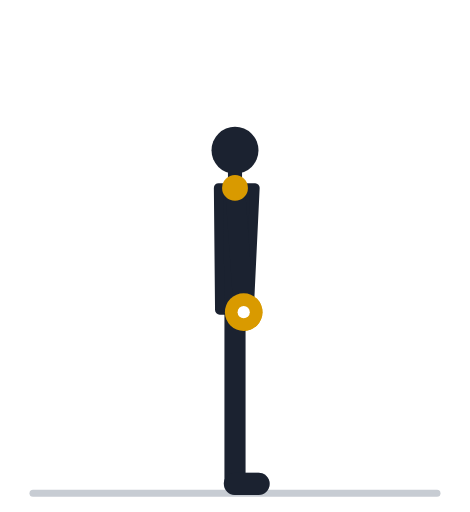
t = 0.00 s
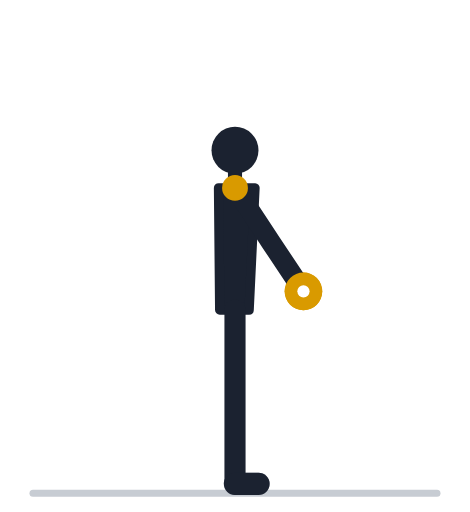
t = 0.57 s
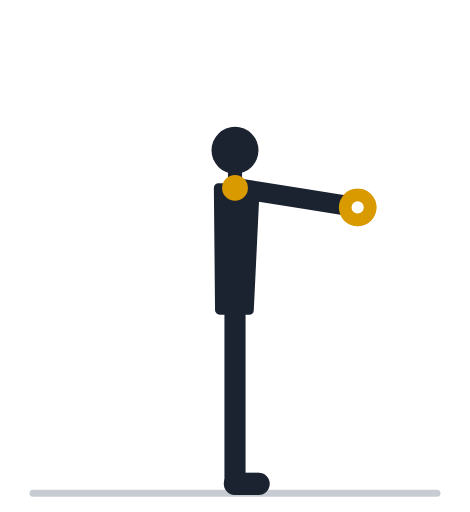
t = 1.13 s
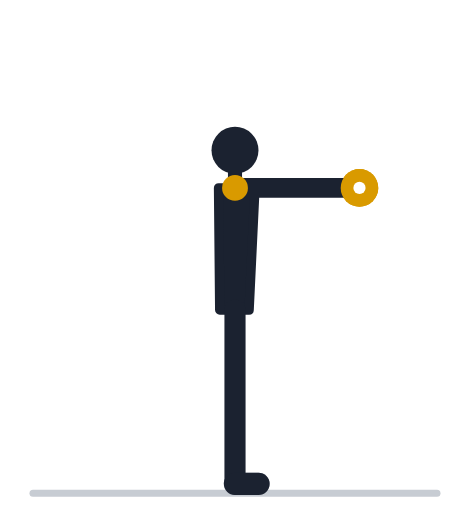
t = 1.70 s
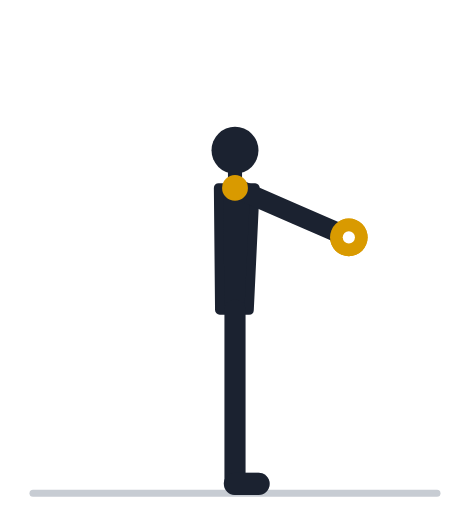
t = 2.27 s
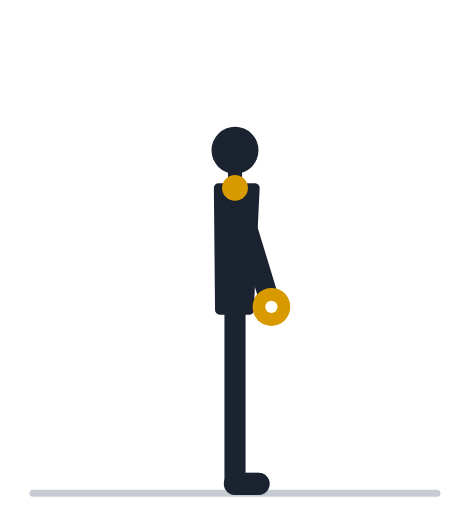
t = 2.83 s

The animated SVG that drew these frames (rendered in a browser with its animation timeline set to each time). Animation: 14 SMIL elements (animate=14); one cycle of 3.40 s, repeats indefinitely.

<svg xmlns="http://www.w3.org/2000/svg" viewBox="0 -18 200 218" role="img"><title>Подъём гантелей перед собой: анимация</title><line x1="14" y1="192" x2="186" y2="192" stroke="#C7CCD3" stroke-width="3" stroke-linecap="round"/><polyline points="100.0,114.0 100.0,152.0 100.0,188.0" fill="none" stroke="#9AA2AF" stroke-width="8" stroke-linecap="round" stroke-linejoin="round" /><line x1="100.0" y1="188.0" x2="110.0" y2="188.0" stroke="#9AA2AF" stroke-width="9.5" stroke-linecap="round" /><polyline points="100.0,62.0 102.0,89.9 103.7,114.9" fill="none" stroke="#9AA2AF" stroke-width="7.5" stroke-linecap="round" stroke-linejoin="round"><animate attributeName="points" values="100.0,62.0 102.0,89.9 103.7,114.9;100.0,62.0 102.7,89.9 105.0,114.8;100.0,62.0 104.7,89.6 109.0,114.2;100.0,62.0 108.0,88.8 115.1,112.8;100.0,62.0 112.1,87.3 122.8,109.8;100.0,62.0 116.4,84.7 131.1,104.9;100.0,62.0 120.5,81.1 138.8,98.1;100.0,62.0 123.8,76.8 145.0,90.0;100.0,62.0 126.1,72.3 149.3,81.4;100.0,62.0 127.3,68.1 151.7,73.6;100.0,62.0 127.9,64.8 152.7,67.3;100.0,62.0 128.0,62.7 153.0,63.4;100.0,62.0 128.0,62.0 153.0,62.0;100.0,62.0 128.0,62.0 153.0,62.0;100.0,62.0 128.0,62.7 153.0,63.4;100.0,62.0 127.9,64.8 152.7,67.3;100.0,62.0 127.3,68.1 151.7,73.6;100.0,62.0 126.1,72.3 149.3,81.4;100.0,62.0 123.8,76.8 145.0,90.0;100.0,62.0 120.5,81.1 138.8,98.1;100.0,62.0 116.4,84.7 131.1,104.9;100.0,62.0 112.1,87.3 122.8,109.8;100.0,62.0 108.0,88.8 115.1,112.8;100.0,62.0 104.7,89.6 109.0,114.2;100.0,62.0 102.7,89.9 105.0,114.8;100.0,62.0 102.0,89.9 103.7,114.9;100.0,62.0 102.0,89.9 103.7,114.9" keyTimes="0.000;0.035;0.070;0.105;0.140;0.175;0.210;0.245;0.280;0.315;0.350;0.385;0.420;0.520;0.555;0.590;0.625;0.660;0.695;0.730;0.765;0.800;0.835;0.870;0.905;0.940;1.000" dur="3.4s" repeatCount="indefinite" /></polyline><circle cx="103.7" cy="114.9" r="4.6" fill="#9AA2AF"><animate attributeName="cx" values="103.7;105.0;109.0;115.1;122.8;131.1;138.8;145.0;149.3;151.7;152.7;153.0;153.0;153.0;153.0;152.7;151.7;149.3;145.0;138.8;131.1;122.8;115.1;109.0;105.0;103.7;103.7" keyTimes="0.000;0.035;0.070;0.105;0.140;0.175;0.210;0.245;0.280;0.315;0.350;0.385;0.420;0.520;0.555;0.590;0.625;0.660;0.695;0.730;0.765;0.800;0.835;0.870;0.905;0.940;1.000" dur="3.4s" repeatCount="indefinite" /><animate attributeName="cy" values="114.9;114.8;114.2;112.8;109.8;104.9;98.1;90.0;81.4;73.6;67.3;63.4;62.0;62.0;63.4;67.3;73.6;81.4;90.0;98.1;104.9;109.8;112.8;114.2;114.8;114.9;114.9" keyTimes="0.000;0.035;0.070;0.105;0.140;0.175;0.210;0.245;0.280;0.315;0.350;0.385;0.420;0.520;0.555;0.590;0.625;0.660;0.695;0.730;0.765;0.800;0.835;0.870;0.905;0.940;1.000" dur="3.4s" repeatCount="indefinite" /></circle><circle cx="103.7" cy="114.9" r="8" fill="#D99A00"><animate attributeName="cx" values="103.7;105.0;109.0;115.1;122.8;131.1;138.8;145.0;149.3;151.7;152.7;153.0;153.0;153.0;153.0;152.7;151.7;149.3;145.0;138.8;131.1;122.8;115.1;109.0;105.0;103.7;103.7" keyTimes="0.000;0.035;0.070;0.105;0.140;0.175;0.210;0.245;0.280;0.315;0.350;0.385;0.420;0.520;0.555;0.590;0.625;0.660;0.695;0.730;0.765;0.800;0.835;0.870;0.905;0.940;1.000" dur="3.4s" repeatCount="indefinite" /><animate attributeName="cy" values="114.9;114.8;114.2;112.8;109.8;104.9;98.1;90.0;81.4;73.6;67.3;63.4;62.0;62.0;63.4;67.3;73.6;81.4;90.0;98.1;104.9;109.8;112.8;114.2;114.8;114.9;114.9" keyTimes="0.000;0.035;0.070;0.105;0.140;0.175;0.210;0.245;0.280;0.315;0.350;0.385;0.420;0.520;0.555;0.590;0.625;0.660;0.695;0.730;0.765;0.800;0.835;0.870;0.905;0.940;1.000" dur="3.4s" repeatCount="indefinite" /></circle><circle cx="103.7" cy="114.9" r="2.6" fill="#fff"><animate attributeName="cx" values="103.7;105.0;109.0;115.1;122.8;131.1;138.8;145.0;149.3;151.7;152.7;153.0;153.0;153.0;153.0;152.7;151.7;149.3;145.0;138.8;131.1;122.8;115.1;109.0;105.0;103.7;103.7" keyTimes="0.000;0.035;0.070;0.105;0.140;0.175;0.210;0.245;0.280;0.315;0.350;0.385;0.420;0.520;0.555;0.590;0.625;0.660;0.695;0.730;0.765;0.800;0.835;0.870;0.905;0.940;1.000" dur="3.4s" repeatCount="indefinite" /><animate attributeName="cy" values="114.9;114.8;114.2;112.8;109.8;104.9;98.1;90.0;81.4;73.6;67.3;63.4;62.0;62.0;63.4;67.3;73.6;81.4;90.0;98.1;104.9;109.8;112.8;114.2;114.8;114.9;114.9" keyTimes="0.000;0.035;0.070;0.105;0.140;0.175;0.210;0.245;0.280;0.315;0.350;0.385;0.420;0.520;0.555;0.590;0.625;0.660;0.695;0.730;0.765;0.800;0.835;0.870;0.905;0.940;1.000" dur="3.4s" repeatCount="indefinite" /></circle><polygon points="106.0,114.0 108.5,62.0 93.0,62.0 93.5,114.0" fill="#1B2230" stroke="#1B2230" stroke-width="4" stroke-linejoin="round" /><line x1="100.0" y1="62.0" x2="100.0" y2="53.2" stroke="#1B2230" stroke-width="6" stroke-linecap="round" /><circle cx="100.0" cy="46.0" r="10" fill="#1B2230" /><polyline points="100.0,114.0 100.0,152.0 100.0,188.0" fill="none" stroke="#1B2230" stroke-width="9" stroke-linecap="round" stroke-linejoin="round" /><line x1="100.0" y1="188.0" x2="110.0" y2="188.0" stroke="#1B2230" stroke-width="9.5" stroke-linecap="round" /><polyline points="100.0,62.0 102.0,89.9 103.7,114.9" fill="none" stroke="#1B2230" stroke-width="8.5" stroke-linecap="round" stroke-linejoin="round"><animate attributeName="points" values="100.0,62.0 102.0,89.9 103.7,114.9;100.0,62.0 102.7,89.9 105.0,114.8;100.0,62.0 104.7,89.6 109.0,114.2;100.0,62.0 108.0,88.8 115.1,112.8;100.0,62.0 112.1,87.3 122.8,109.8;100.0,62.0 116.4,84.7 131.1,104.9;100.0,62.0 120.5,81.1 138.8,98.1;100.0,62.0 123.8,76.8 145.0,90.0;100.0,62.0 126.1,72.3 149.3,81.4;100.0,62.0 127.3,68.1 151.7,73.6;100.0,62.0 127.9,64.8 152.7,67.3;100.0,62.0 128.0,62.7 153.0,63.4;100.0,62.0 128.0,62.0 153.0,62.0;100.0,62.0 128.0,62.0 153.0,62.0;100.0,62.0 128.0,62.7 153.0,63.4;100.0,62.0 127.9,64.8 152.7,67.3;100.0,62.0 127.3,68.1 151.7,73.6;100.0,62.0 126.1,72.3 149.3,81.4;100.0,62.0 123.8,76.8 145.0,90.0;100.0,62.0 120.5,81.1 138.8,98.1;100.0,62.0 116.4,84.7 131.1,104.9;100.0,62.0 112.1,87.3 122.8,109.8;100.0,62.0 108.0,88.8 115.1,112.8;100.0,62.0 104.7,89.6 109.0,114.2;100.0,62.0 102.7,89.9 105.0,114.8;100.0,62.0 102.0,89.9 103.7,114.9;100.0,62.0 102.0,89.9 103.7,114.9" keyTimes="0.000;0.035;0.070;0.105;0.140;0.175;0.210;0.245;0.280;0.315;0.350;0.385;0.420;0.520;0.555;0.590;0.625;0.660;0.695;0.730;0.765;0.800;0.835;0.870;0.905;0.940;1.000" dur="3.4s" repeatCount="indefinite" /></polyline><circle cx="103.7" cy="114.9" r="4.6" fill="#1B2230"><animate attributeName="cx" values="103.7;105.0;109.0;115.1;122.8;131.1;138.8;145.0;149.3;151.7;152.7;153.0;153.0;153.0;153.0;152.7;151.7;149.3;145.0;138.8;131.1;122.8;115.1;109.0;105.0;103.7;103.7" keyTimes="0.000;0.035;0.070;0.105;0.140;0.175;0.210;0.245;0.280;0.315;0.350;0.385;0.420;0.520;0.555;0.590;0.625;0.660;0.695;0.730;0.765;0.800;0.835;0.870;0.905;0.940;1.000" dur="3.4s" repeatCount="indefinite" /><animate attributeName="cy" values="114.9;114.8;114.2;112.8;109.8;104.9;98.1;90.0;81.4;73.6;67.3;63.4;62.0;62.0;63.4;67.3;73.6;81.4;90.0;98.1;104.9;109.8;112.8;114.2;114.8;114.9;114.9" keyTimes="0.000;0.035;0.070;0.105;0.140;0.175;0.210;0.245;0.280;0.315;0.350;0.385;0.420;0.520;0.555;0.590;0.625;0.660;0.695;0.730;0.765;0.800;0.835;0.870;0.905;0.940;1.000" dur="3.4s" repeatCount="indefinite" /></circle><circle cx="100.0" cy="62.0" r="5.5" fill="#D99A00" /><circle cx="103.7" cy="114.9" r="8" fill="#D99A00"><animate attributeName="cx" values="103.7;105.0;109.0;115.1;122.8;131.1;138.8;145.0;149.3;151.7;152.7;153.0;153.0;153.0;153.0;152.7;151.7;149.3;145.0;138.8;131.1;122.8;115.1;109.0;105.0;103.7;103.7" keyTimes="0.000;0.035;0.070;0.105;0.140;0.175;0.210;0.245;0.280;0.315;0.350;0.385;0.420;0.520;0.555;0.590;0.625;0.660;0.695;0.730;0.765;0.800;0.835;0.870;0.905;0.940;1.000" dur="3.4s" repeatCount="indefinite" /><animate attributeName="cy" values="114.9;114.8;114.2;112.8;109.8;104.9;98.1;90.0;81.4;73.6;67.3;63.4;62.0;62.0;63.4;67.3;73.6;81.4;90.0;98.1;104.9;109.8;112.8;114.2;114.8;114.9;114.9" keyTimes="0.000;0.035;0.070;0.105;0.140;0.175;0.210;0.245;0.280;0.315;0.350;0.385;0.420;0.520;0.555;0.590;0.625;0.660;0.695;0.730;0.765;0.800;0.835;0.870;0.905;0.940;1.000" dur="3.4s" repeatCount="indefinite" /></circle><circle cx="103.7" cy="114.9" r="2.6" fill="#fff"><animate attributeName="cx" values="103.7;105.0;109.0;115.1;122.8;131.1;138.8;145.0;149.3;151.7;152.7;153.0;153.0;153.0;153.0;152.7;151.7;149.3;145.0;138.8;131.1;122.8;115.1;109.0;105.0;103.7;103.7" keyTimes="0.000;0.035;0.070;0.105;0.140;0.175;0.210;0.245;0.280;0.315;0.350;0.385;0.420;0.520;0.555;0.590;0.625;0.660;0.695;0.730;0.765;0.800;0.835;0.870;0.905;0.940;1.000" dur="3.4s" repeatCount="indefinite" /><animate attributeName="cy" values="114.9;114.8;114.2;112.8;109.8;104.9;98.1;90.0;81.4;73.6;67.3;63.4;62.0;62.0;63.4;67.3;73.6;81.4;90.0;98.1;104.9;109.8;112.8;114.2;114.8;114.9;114.9" keyTimes="0.000;0.035;0.070;0.105;0.140;0.175;0.210;0.245;0.280;0.315;0.350;0.385;0.420;0.520;0.555;0.590;0.625;0.660;0.695;0.730;0.765;0.800;0.835;0.870;0.905;0.940;1.000" dur="3.4s" repeatCount="indefinite" /></circle></svg>
